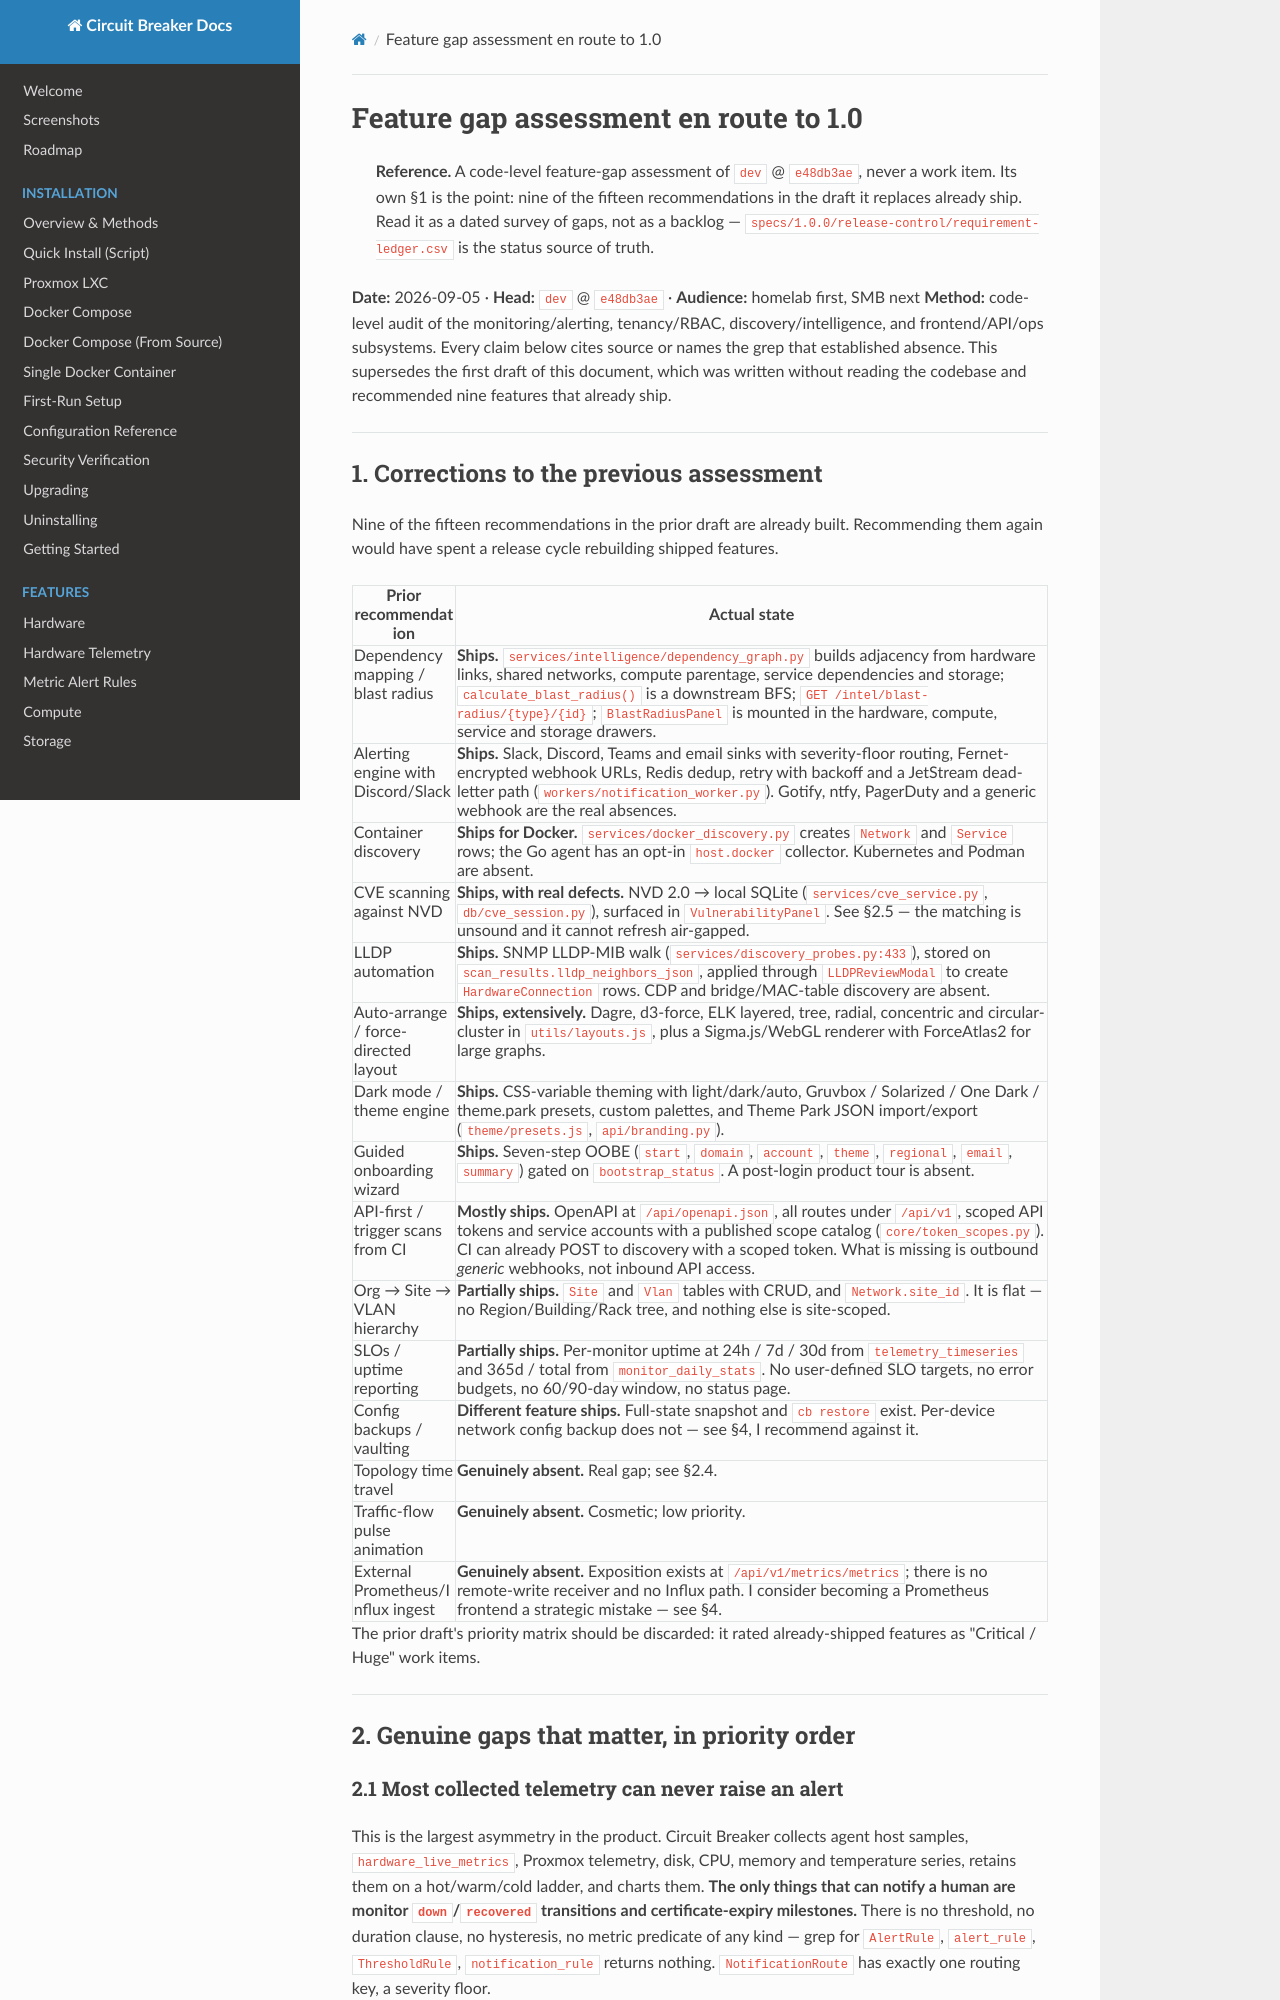

repository: BlkLeg/CircuitBreaker · page: design/2026-09-05-missing-features/index.html · generator: mkdocs

# Feature gap assessment en route to 1.0

> **Reference.** A code-level feature-gap assessment of `dev` @ `e48db3ae`,
> never a work item. Its own §1 is the point: nine of the fifteen
> recommendations in the draft it replaces already ship. Read it as a dated
> survey of gaps, not as a backlog —
> `specs/1.0.0/release-control/requirement-ledger.csv` is the status source of
> truth.

**Date:** 2026-09-05 · **Head:** `dev` @ `e48db3ae` · **Audience:** homelab first, SMB next
**Method:** code-level audit of the monitoring/alerting, tenancy/RBAC, discovery/intelligence, and
frontend/API/ops subsystems. Every claim below cites source or names the grep that established
absence. This supersedes the first draft of this document, which was written without reading the
codebase and recommended nine features that already ship.

---

## 1. Corrections to the previous assessment

Nine of the fifteen recommendations in the prior draft are already built. Recommending them again
would have spent a release cycle rebuilding shipped features.

| Prior recommendation | Actual state |
|---|---|
| Dependency mapping / blast radius | **Ships.** `services/intelligence/dependency_graph.py` builds adjacency from hardware links, shared networks, compute parentage, service dependencies and storage; `calculate_blast_radius()` is a downstream BFS; `GET /intel/blast-radius/{type}/{id}`; `BlastRadiusPanel` is mounted in the hardware, compute, service and storage drawers. |
| Alerting engine with Discord/Slack | **Ships.** Slack, Discord, Teams and email sinks with severity-floor routing, Fernet-encrypted webhook URLs, Redis dedup, retry with backoff and a JetStream dead-letter path (`workers/notification_worker.py`). Gotify, ntfy, PagerDuty and a generic webhook are the real absences. |
| Container discovery | **Ships for Docker.** `services/docker_discovery.py` creates `Network` and `Service` rows; the Go agent has an opt-in `host.docker` collector. Kubernetes and Podman are absent. |
| CVE scanning against NVD | **Ships, with real defects.** NVD 2.0 → local SQLite (`services/cve_service.py`, `db/cve_session.py`), surfaced in `VulnerabilityPanel`. See §2.5 — the matching is unsound and it cannot refresh air-gapped. |
| LLDP automation | **Ships.** SNMP LLDP-MIB walk (`services/discovery_probes.py:433`), stored on `scan_results.lldp_neighbors_json`, applied through `LLDPReviewModal` to create `HardwareConnection` rows. CDP and bridge/MAC-table discovery are absent. |
| Auto-arrange / force-directed layout | **Ships, extensively.** Dagre, d3-force, ELK layered, tree, radial, concentric and circular-cluster in `utils/layouts.js`, plus a Sigma.js/WebGL renderer with ForceAtlas2 for large graphs. |
| Dark mode / theme engine | **Ships.** CSS-variable theming with light/dark/auto, Gruvbox / Solarized / One Dark / theme.park presets, custom palettes, and Theme Park JSON import/export (`theme/presets.js`, `api/branding.py`). |
| Guided onboarding wizard | **Ships.** Seven-step OOBE (`start`, `domain`, `account`, `theme`, `regional`, `email`, `summary`) gated on `bootstrap_status`. A post-login product tour is absent. |
| API-first / trigger scans from CI | **Mostly ships.** OpenAPI at `/api/openapi.json`, all routes under `/api/v1`, scoped API tokens and service accounts with a published scope catalog (`core/token_scopes.py`). CI can already POST to discovery with a scoped token. What is missing is outbound *generic* webhooks, not inbound API access. |
| Org → Site → VLAN hierarchy | **Partially ships.** `Site` and `Vlan` tables with CRUD, and `Network.site_id`. It is flat — no Region/Building/Rack tree, and nothing else is site-scoped. |
| SLOs / uptime reporting | **Partially ships.** Per-monitor uptime at 24h / 7d / 30d from `telemetry_timeseries` and 365d / total from `monitor_daily_stats`. No user-defined SLO targets, no error budgets, no 60/90-day window, no status page. |
| Config backups / vaulting | **Different feature ships.** Full-state snapshot and `cb restore` exist. Per-device network config backup does not — see §4, I recommend against it. |
| Topology time travel | **Genuinely absent.** Real gap; see §2.4. |
| Traffic-flow pulse animation | **Genuinely absent.** Cosmetic; low priority. |
| External Prometheus/Influx ingest | **Genuinely absent.** Exposition exists at `/api/v1/metrics/metrics`; there is no remote-write receiver and no Influx path. I consider becoming a Prometheus frontend a strategic mistake — see §4. |

The prior draft's priority matrix should be discarded: it rated already-shipped features as
"Critical / Huge" work items.

---

## 2. Genuine gaps that matter, in priority order
